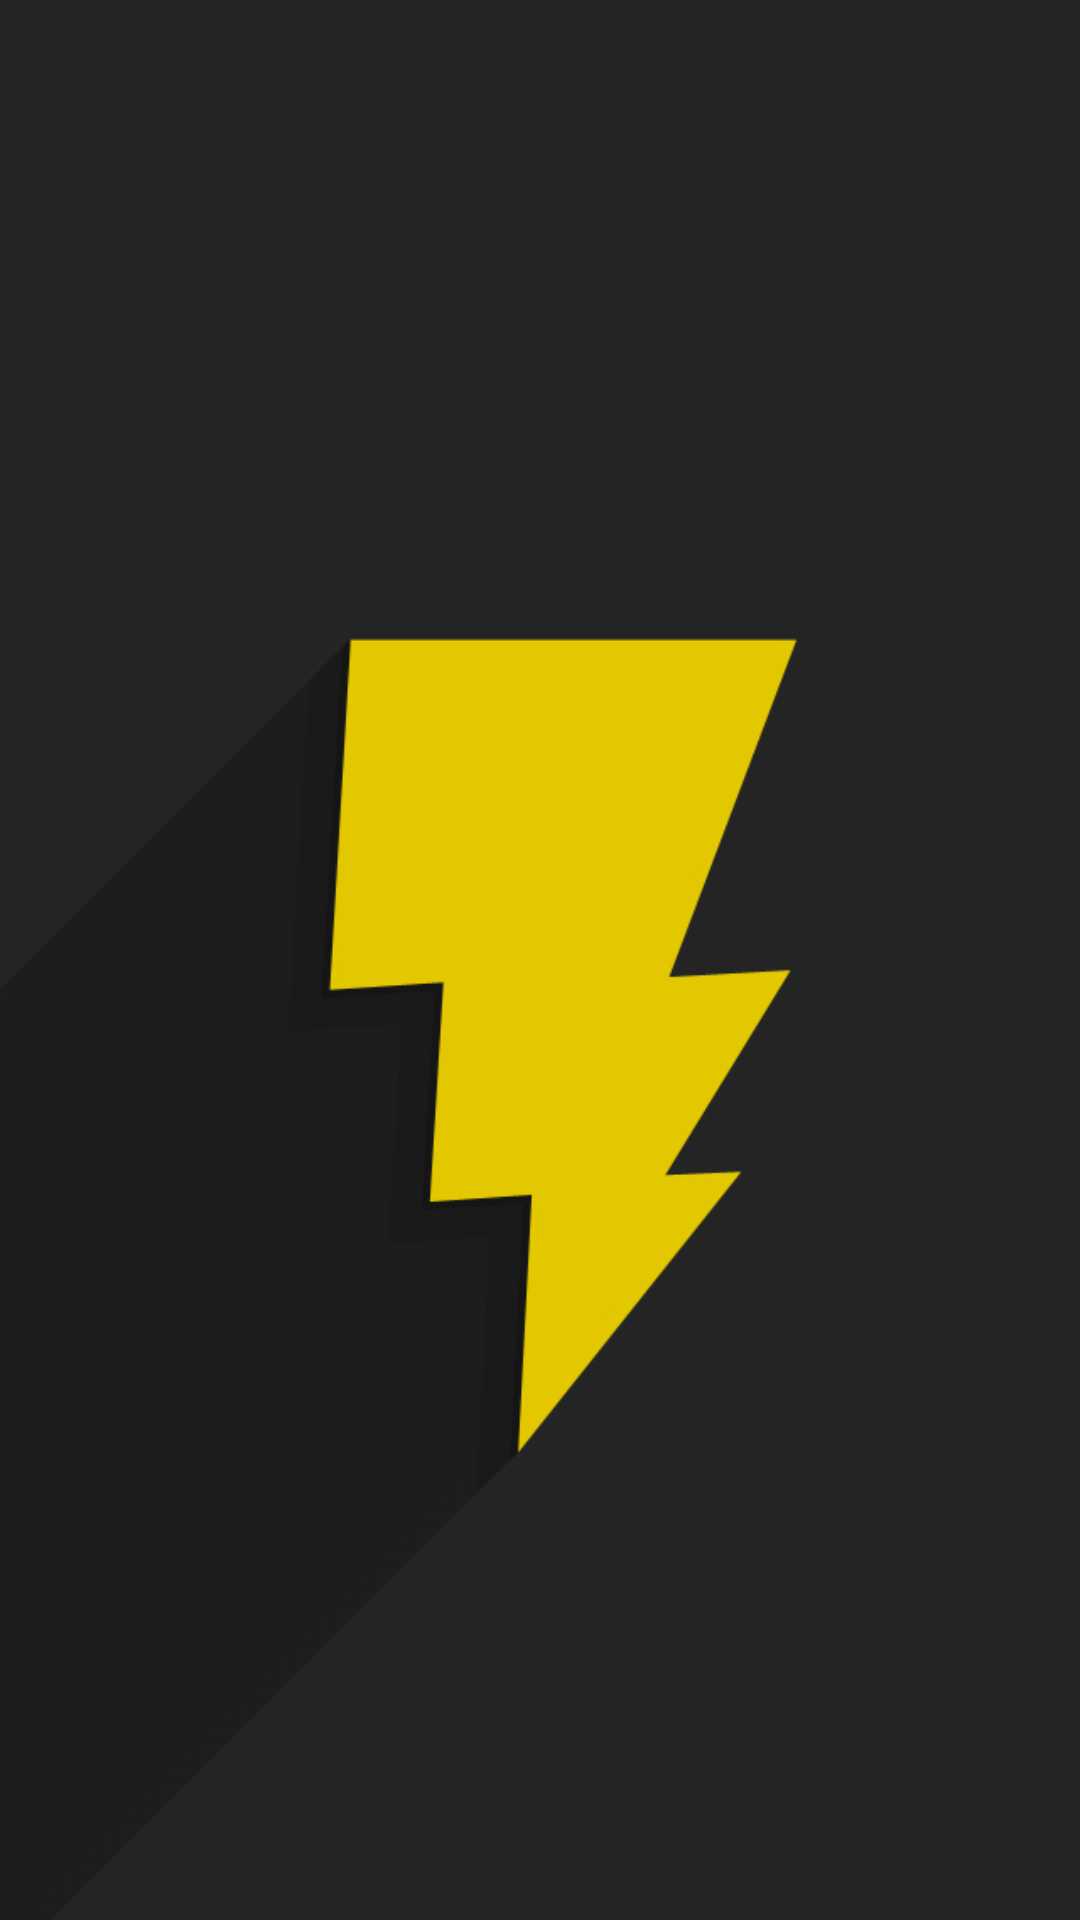

The Android layout XML behind this screen, and the referenced resources:
<!-- AndroidManifest.xml: fallback theme Theme.MaterialComponents.DayNight.NoActionBar -->
<!-- res/layout/splash.xml -->
<?xml version="1.0" encoding="utf-8"?>
<LinearLayout xmlns:android="http://schemas.android.com/apk/res/android"
    android:orientation="vertical" android:layout_width="match_parent"
    android:layout_height="match_parent"
    android:background="@drawable/black_adam"
    >

</LinearLayout>
<!-- resources referenced by this layout -->
<resources>
  <!-- drawable black_adam: jpg bitmap (drawable, 52052 bytes) -->
</resources>
